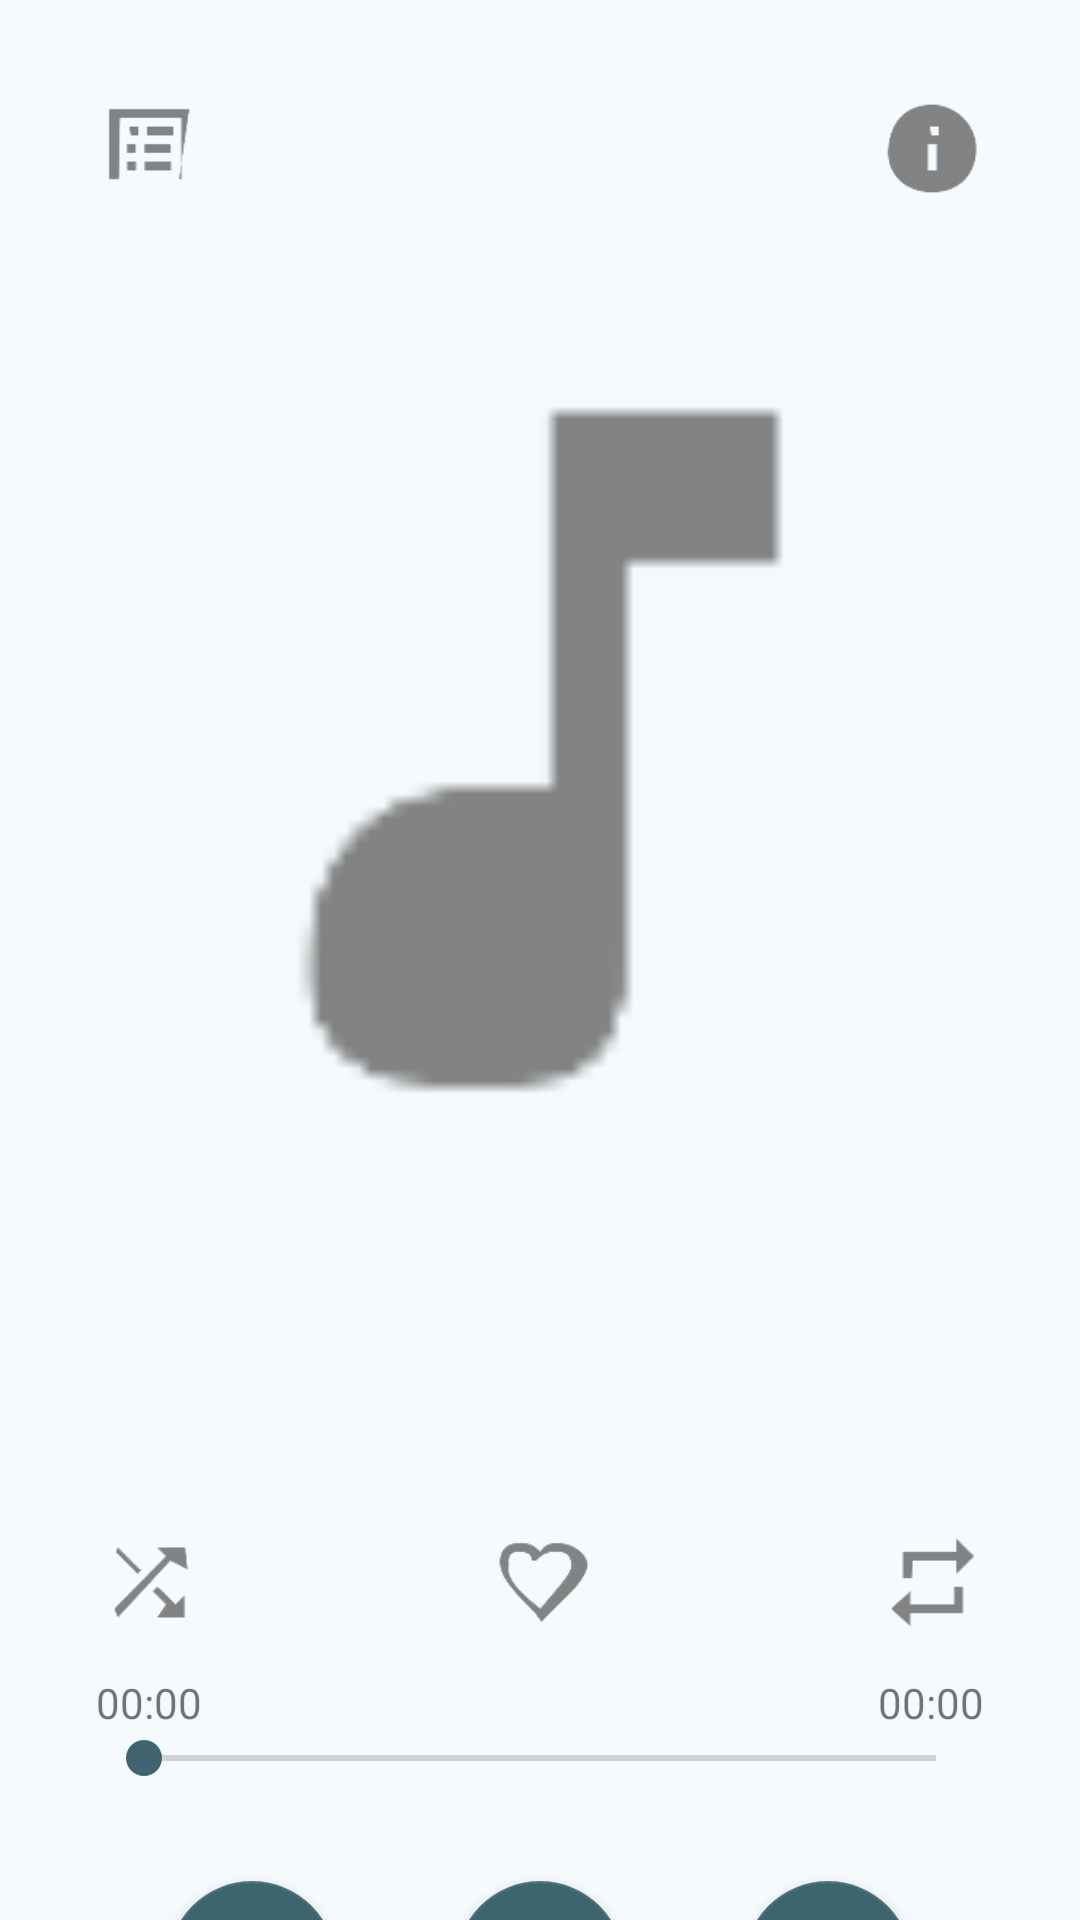

Produce the Android XML layout that renders to this screen, including the resource entries it uses.
<!-- AndroidManifest.xml: application theme Theme.MusicApp -->
<!-- res/layout/fragment_player.xml -->
<?xml version="1.0" encoding="utf-8"?>
<androidx.constraintlayout.widget.ConstraintLayout xmlns:android="http://schemas.android.com/apk/res/android"
    xmlns:app="http://schemas.android.com/apk/res-auto"
    xmlns:tools="http://schemas.android.com/tools"
    android:layout_width="match_parent"
    android:layout_height="match_parent"
    tools:context=".fragments.SongsFragment">

    <ImageView
        android:id="@+id/btn_show_playlist"
        android:layout_width="35dp"
        android:layout_height="35dp"
        android:layout_marginStart="32dp"
        android:layout_marginTop="32dp"
        android:src="@drawable/ic_action_show_list"
        app:layout_constraintStart_toStartOf="parent"
        app:layout_constraintTop_toTopOf="parent"
        android:contentDescription="@string/show_playlist_btn_cont_desc" />

    <ImageView
        android:id="@+id/btn_get_info"
        android:layout_width="35dp"
        android:layout_height="35dp"
        android:layout_marginEnd="32dp"
        android:layout_marginTop="32dp"
        android:src="@drawable/ic_action_get_info"
        app:layout_constraintEnd_toEndOf="parent"
        app:layout_constraintTop_toTopOf="parent"
        android:contentDescription="@string/info_btn_cont_desc" />

    <ImageView
        android:id="@+id/iv_song_thumbnail"
        android:layout_width="300dp"
        android:layout_height="300dp"
        android:layout_marginStart="100dp"
        android:layout_marginTop="100dp"
        android:layout_marginEnd="100dp"
        android:src="@drawable/ic_action_song"
        app:layout_constraintEnd_toEndOf="parent"
        app:layout_constraintStart_toStartOf="parent"
        app:layout_constraintTop_toTopOf="parent"
        android:contentDescription="@string/song_thumbnail_cont_desc" />

    <androidx.recyclerview.widget.RecyclerView
        android:id="@+id/rv_songs_player"
        android:layout_width="0dp"
        android:layout_height="300dp"
        android:layout_marginStart="16dp"
        android:layout_marginTop="100dp"
        android:layout_marginEnd="16dp"
        app:layout_constraintEnd_toEndOf="parent"
        app:layout_constraintStart_toStartOf="parent"
        app:layout_constraintTop_toTopOf="parent"
        tools:listitem="@layout/rv_song_item"
        tools:itemCount="3"
        android:visibility="gone" />

    <TextView
        android:id="@+id/tv_song_title"
        android:layout_width="wrap_content"
        android:layout_height="wrap_content"
        android:layout_marginTop="32dp"
        android:textSize="20sp"
        android:text=""
        app:layout_constraintEnd_toEndOf="parent"
        app:layout_constraintStart_toStartOf="parent"
        app:layout_constraintTop_toBottomOf="@+id/iv_song_thumbnail" />

    <TextView
        android:id="@+id/tv_song_artist"
        android:layout_width="wrap_content"
        android:layout_height="wrap_content"
        android:layout_marginTop="16dp"
        android:text=""
        app:layout_constraintEnd_toEndOf="parent"
        app:layout_constraintStart_toStartOf="parent"
        app:layout_constraintTop_toBottomOf="@id/tv_song_title" />

    <TextView
        android:id="@+id/tv_current_time"
        android:layout_width="wrap_content"
        android:layout_height="wrap_content"
        android:layout_marginStart="32dp"
        android:text="00:00"
        app:layout_constraintStart_toStartOf="parent"
        app:layout_constraintBottom_toTopOf="@+id/seekBar"
        tools:ignore="HardcodedText" />

    <TextView
        android:id="@+id/tv_total_time"
        android:layout_width="wrap_content"
        android:layout_height="wrap_content"
        android:layout_marginEnd="32dp"
        android:text="00:00"
        app:layout_constraintEnd_toEndOf="parent"
        app:layout_constraintBottom_toTopOf="@id/seekBar"
        tools:ignore="HardcodedText" />

    <ImageView
        android:id="@+id/btn_shuffle"
        android:layout_width="35dp"
        android:layout_height="35dp"
        android:layout_marginStart="32dp"
        android:layout_marginTop="16dp"
        android:src="@drawable/ic_action_shuffle"
        app:layout_constraintStart_toStartOf="parent"
        app:layout_constraintTop_toBottomOf="@+id/tv_song_artist"
        android:contentDescription="@string/shuffle_btn_cont_desc" />

    <ImageView
        android:id="@+id/btn_favorite"
        android:layout_width="35dp"
        android:layout_height="35dp"
        android:layout_marginTop="16dp"
        android:src="@drawable/ic_action_favorite"
        app:layout_constraintStart_toStartOf="parent"
        app:layout_constraintEnd_toEndOf="parent"
        app:layout_constraintTop_toBottomOf="@id/tv_song_artist"
        android:contentDescription="@string/favorite_btn_cont_desc" />

    <ImageView
        android:id="@+id/btn_repeat"
        android:layout_width="35dp"
        android:layout_height="35dp"
        android:layout_marginEnd="32dp"
        android:layout_marginTop="16dp"
        android:src="@drawable/ic_action_repeat"
        app:layout_constraintEnd_toEndOf="parent"
        app:layout_constraintTop_toBottomOf="@+id/tv_song_artist"
        android:contentDescription="@string/repeat_btn_cont_desc" />

    <SeekBar
        android:id="@+id/seekBar"
        android:layout_width="0dp"
        android:layout_height="wrap_content"
        android:layout_marginTop="32dp"
        android:layout_marginStart="32dp"
        android:layout_marginEnd="32dp"
        android:max="100"
        android:progress="0"
        app:layout_constraintEnd_toEndOf="parent"
        app:layout_constraintStart_toStartOf="parent"
        app:layout_constraintTop_toBottomOf="@id/btn_favorite" />

    <com.google.android.material.floatingactionbutton.FloatingActionButton
        android:id="@+id/btn_play"
        android:layout_width="wrap_content"
        android:layout_height="wrap_content"
        android:layout_marginTop="32dp"
        android:clickable="true"
        android:src="@drawable/ic_action_play"
        app:layout_constraintEnd_toEndOf="parent"
        app:layout_constraintStart_toStartOf="parent"
        app:layout_constraintTop_toBottomOf="@+id/seekBar"
        android:focusable="true"
        android:contentDescription="@string/play_btn_cont_desc" />

    <com.google.android.material.floatingactionbutton.FloatingActionButton
        android:id="@+id/btn_skip_prev"
        android:layout_width="wrap_content"
        android:layout_height="wrap_content"
        android:layout_marginTop="32dp"
        android:layout_marginEnd="40dp"
        android:clickable="true"
        android:src="@drawable/ic_action_skip_previous"
        app:layout_constraintEnd_toStartOf="@+id/btn_play"
        app:layout_constraintTop_toBottomOf="@+id/seekBar"
        android:focusable="true"
        android:contentDescription="@string/skip_to_previous_song_btn_cont_desc" />

    <com.google.android.material.floatingactionbutton.FloatingActionButton
        android:id="@+id/btn_skip_next"
        android:layout_width="wrap_content"
        android:layout_height="wrap_content"
        android:layout_marginStart="40dp"
        android:layout_marginTop="32dp"
        android:clickable="true"
        android:src="@drawable/ic_action_skip_next"
        app:layout_constraintStart_toEndOf="@+id/btn_play"
        app:layout_constraintTop_toBottomOf="@+id/seekBar"
        android:focusable="true"
        android:contentDescription="@string/skip_to_next_song_btn_cont_desc" />

</androidx.constraintlayout.widget.ConstraintLayout>
<!-- res/layout/rv_song_item.xml (included above) -->
<?xml version="1.0" encoding="utf-8"?>
<androidx.constraintlayout.widget.ConstraintLayout xmlns:android="http://schemas.android.com/apk/res/android"
    xmlns:app="http://schemas.android.com/apk/res-auto"
    xmlns:tools="http://schemas.android.com/tools"
    android:layout_width="match_parent"
    android:layout_height="wrap_content"
    android:id="@+id/song_layout">

    <ImageView
        android:id="@+id/iv_song_thumbnail"
        android:layout_width="50dp"
        android:layout_height="50dp"
        android:layout_marginStart="16dp"
        android:layout_marginTop="16dp"
        android:layout_marginBottom="16dp"
        app:layout_constraintBottom_toBottomOf="parent"
        app:layout_constraintStart_toStartOf="parent"
        app:layout_constraintTop_toTopOf="parent"
        tools:srcCompat="@drawable/ic_action_song"
        android:contentDescription="@string/song_thumbnail_cont_desc" />

    <ImageView
        android:id="@+id/iv_btn_favorite"
        android:layout_width="25dp"
        android:layout_height="25dp"
        android:layout_marginEnd="16dp"
        android:layout_marginTop="16dp"
        android:layout_marginBottom="16dp"
        app:layout_constraintBottom_toBottomOf="parent"
        app:layout_constraintEnd_toEndOf="parent"
        app:layout_constraintTop_toTopOf="parent"
        tools:srcCompat="@drawable/ic_action_favorite"
        android:contentDescription="@string/favorite_btn_cont_desc" />

    <TextView
        android:id="@+id/tv_song_title"
        android:layout_width="0dp"
        android:layout_height="wrap_content"
        android:layout_marginStart="16dp"
        android:layout_marginTop="16dp"
        android:layout_marginEnd="8dp"
        android:ellipsize="end"
        android:maxLines="1"
        android:text="@string/nav_songs"
        android:textSize="20sp"
        android:textStyle="bold"
        app:layout_constraintEnd_toStartOf="@+id/iv_btn_favorite"
        app:layout_constraintStart_toEndOf="@+id/iv_song_thumbnail"
        app:layout_constraintTop_toTopOf="parent" />

    <TextView
        android:id="@+id/tv_song_artist"
        android:layout_width="0dp"
        android:layout_height="wrap_content"
        android:layout_marginStart="16dp"
        android:layout_marginEnd="8dp"
        android:layout_marginBottom="16dp"
        android:ellipsize="end"
        android:maxLines="1"
        android:text="@string/nav_songs"
        app:layout_constraintBottom_toBottomOf="parent"
        app:layout_constraintEnd_toStartOf="@+id/iv_btn_favorite"
        app:layout_constraintStart_toEndOf="@+id/iv_song_thumbnail" />

</androidx.constraintlayout.widget.ConstraintLayout>
<!-- resources referenced by this layout -->
<resources>
  <string name="favorite_btn_cont_desc">Favorite button</string>
  <string name="info_btn_cont_desc">Get track info button</string>
  <string name="nav_songs">Song List</string>
  <string name="play_btn_cont_desc">Play button</string>
  <string name="repeat_btn_cont_desc">Repeat button</string>
  <string name="show_playlist_btn_cont_desc">Show current playlist button</string>
  <string name="shuffle_btn_cont_desc">Shuffle button</string>
  <string name="skip_to_next_song_btn_cont_desc">Skip to next song button</string>
  <string name="skip_to_previous_song_btn_cont_desc">Skip to previous song button</string>
  <string name="song_thumbnail_cont_desc">Song Thumbnail</string>
  <style name="Theme.MusicApp" parent="Base.Theme.MusicApp" />
  <color name="md_theme_primary">#006879</color>
  <color name="md_theme_onPrimary">#FFFFFF</color>
  <color name="md_theme_primaryContainer">#58CAE4</color>
  <color name="md_theme_onPrimaryContainer">#00333D</color>
  <color name="md_theme_secondary">#3E646E</color>
  <color name="md_theme_onSecondary">#FFFFFF</color>
  <color name="md_theme_secondaryContainer">#C5EDF9</color>
  <color name="md_theme_onSecondaryContainer">#295059</color>
  <color name="md_theme_tertiary">#794B92</color>
  <color name="md_theme_onTertiary">#FFFFFF</color>
  <color name="md_theme_tertiaryContainer">#DBA6F5</color>
  <color name="md_theme_onTertiaryContainer">#44175D</color>
  <color name="md_theme_error">#BA1A1A</color>
  <color name="md_theme_onError">#FFFFFF</color>
  <color name="md_theme_errorContainer">#FFDAD6</color>
  <color name="md_theme_onErrorContainer">#410002</color>
  <color name="md_theme_background">#F6FAFC</color>
  <color name="md_theme_onBackground">#171C1E</color>
  <color name="md_theme_surface">#F6FAFC</color>
  <color name="md_theme_onSurface">#171C1E</color>
  <color name="md_theme_surfaceVariant">#D9E5E8</color>
  <color name="md_theme_onSurfaceVariant">#3D494C</color>
  <color name="md_theme_outline">#6D797D</color>
  <color name="md_theme_outlineVariant">#BDC9CC</color>
  <color name="md_theme_inverseSurface">#2C3133</color>
  <color name="md_theme_inverseOnSurface">#EDF1F3</color>
  <color name="md_theme_inversePrimary">#65D5F0</color>
  <color name="md_theme_primaryFixed">#ABEDFF</color>
  <color name="md_theme_onPrimaryFixed">#001F26</color>
  <color name="md_theme_primaryFixedDim">#65D5F0</color>
  <color name="md_theme_onPrimaryFixedVariant">#004E5C</color>
  <color name="md_theme_secondaryFixed">#C1E9F5</color>
  <color name="md_theme_onSecondaryFixed">#001F26</color>
  <color name="md_theme_secondaryFixedDim">#A6CDD8</color>
  <color name="md_theme_onSecondaryFixedVariant">#264C56</color>
  <color name="md_theme_tertiaryFixed">#F5D9FF</color>
  <color name="md_theme_onTertiaryFixed">#30004A</color>
  <color name="md_theme_tertiaryFixedDim">#E7B4FF</color>
  <color name="md_theme_onTertiaryFixedVariant">#603379</color>
  <color name="md_theme_surfaceDim">#D6DBDD</color>
  <color name="md_theme_surfaceBright">#F6FAFC</color>
  <color name="md_theme_surfaceContainerLowest">#FFFFFF</color>
  <color name="md_theme_surfaceContainerLow">#F0F4F6</color>
  <color name="md_theme_surfaceContainer">#EAEFF0</color>
  <color name="md_theme_surfaceContainerHigh">#E4E9EB</color>
  <color name="md_theme_surfaceContainerHighest">#DFE3E5</color>
  <style name="DrawerArrowStyle" parent="Widget.AppCompat.DrawerArrowToggle">
          <item name="spinBars">true</item>
          <item name="color">@color/md_theme_onPrimary</item>
      </style>
</resources>
